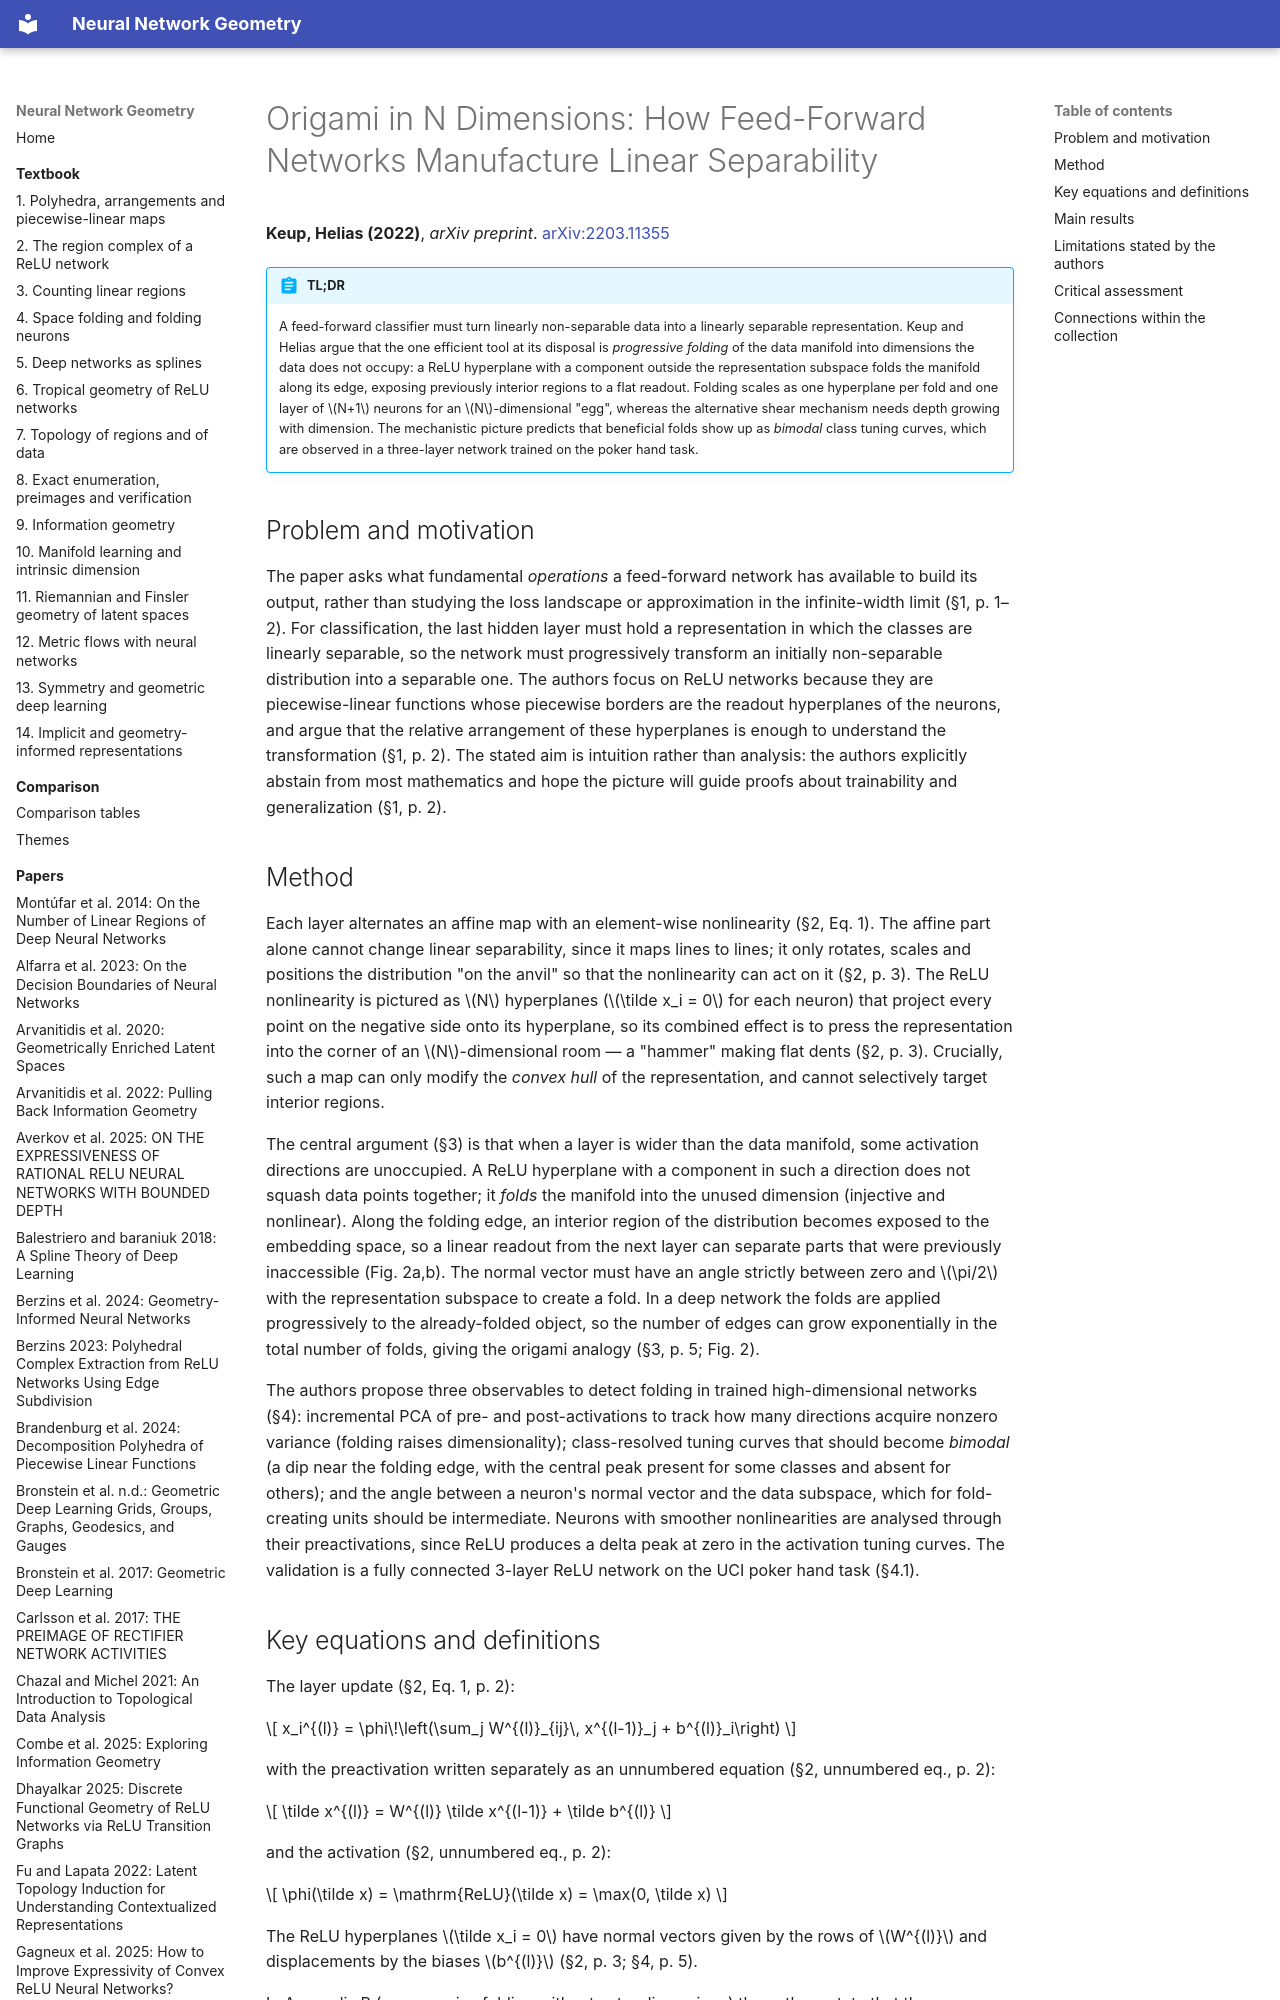

repository: Johanmkr/InfoBase-NNgeometry · page: papers/keupOrigamiDimensionsHow2022/index.html · generator: mkdocs

---
citekey: keupOrigamiDimensionsHow2022
title: "Origami in N Dimensions: How Feed-Forward Networks Manufacture Linear Separability"
authors: [Christian Keup, Moritz Helias]
year: 2022
venue: arXiv preprint
doi: "10.48550/arXiv.2203.11355"
arxiv: "2203.11355"
url: null
kind: perspective
source_type: pdf
source_sha256: 5cbcfdaff46b8ce38bf54e9f70aa8e92e66edb232e0763417ac99daa0f642770
pages: 17
ingested: 2026-10-15
tags: [relu-networks, linear-separability, folding, representation-geometry, interpretability]
concepts_introduced:
  - folding in unoccupied dimensions
  - progressive folding / N-dimensional origami
  - separability generation by shear (compressive folding)
  - bimodal tuning curves as a signature of folds
  - representation dimensionality as a fold observable
  - angle between a neuron's normal vector and the data subspace
  - fold-and-cut analogy to universal approximation
concepts_used:
  - ReLU network
  - piecewise-linear function
  - hyperplane arrangement
  - affine transformation
  - convex hull
  - linear separability
  - universal approximation
  - Hartigan dip statistic
builds_on: [balestrieroSplineTheoryDeep2018, carlssonPREIMAGERECTIFIERNETWORK2017, raghuExpressivePowerDeep2017, haninDeepReLUNetworks2019, zhangTropicalGeometryDeep]
datasets: [poker hand (UCI)]
---

# Origami in N Dimensions: How Feed-Forward Networks Manufacture Linear Separability

**Keup, Helias (2022)**, *arXiv preprint*. [arXiv:2203.11355](https://arxiv.org/abs/2203.11355)

!!! abstract "TL;DR"
    A feed-forward classifier must turn linearly non-separable data into a linearly separable
    representation. Keup and Helias argue that the one efficient tool at its disposal is
    *progressive folding* of the data manifold into dimensions the data does not occupy: a ReLU
    hyperplane with a component outside the representation subspace folds the manifold along its
    edge, exposing previously interior regions to a flat readout. Folding scales as one hyperplane
    per fold and one layer of $N+1$ neurons for an $N$-dimensional "egg", whereas the alternative
    shear mechanism needs depth growing with dimension. The mechanistic picture predicts that
    beneficial folds show up as *bimodal* class tuning curves, which are observed in a
    three-layer network trained on the poker hand task.

## Problem and motivation

The paper asks what fundamental *operations* a feed-forward network has available to build its
output, rather than studying the loss landscape or approximation in the infinite-width limit
(§1, p. 1–2). For classification, the last hidden layer must hold a representation in which the
classes are linearly separable, so the network must progressively transform an initially
non-separable distribution into a separable one. The authors focus on ReLU networks because they
are piecewise-linear functions whose piecewise borders are the readout hyperplanes of the
neurons, and argue that the relative arrangement of these hyperplanes is enough to understand the
transformation (§1, p. 2). The stated aim is intuition rather than analysis: the authors explicitly
abstain from most mathematics and hope the picture will guide proofs about trainability and
generalization (§1, p. 2).
